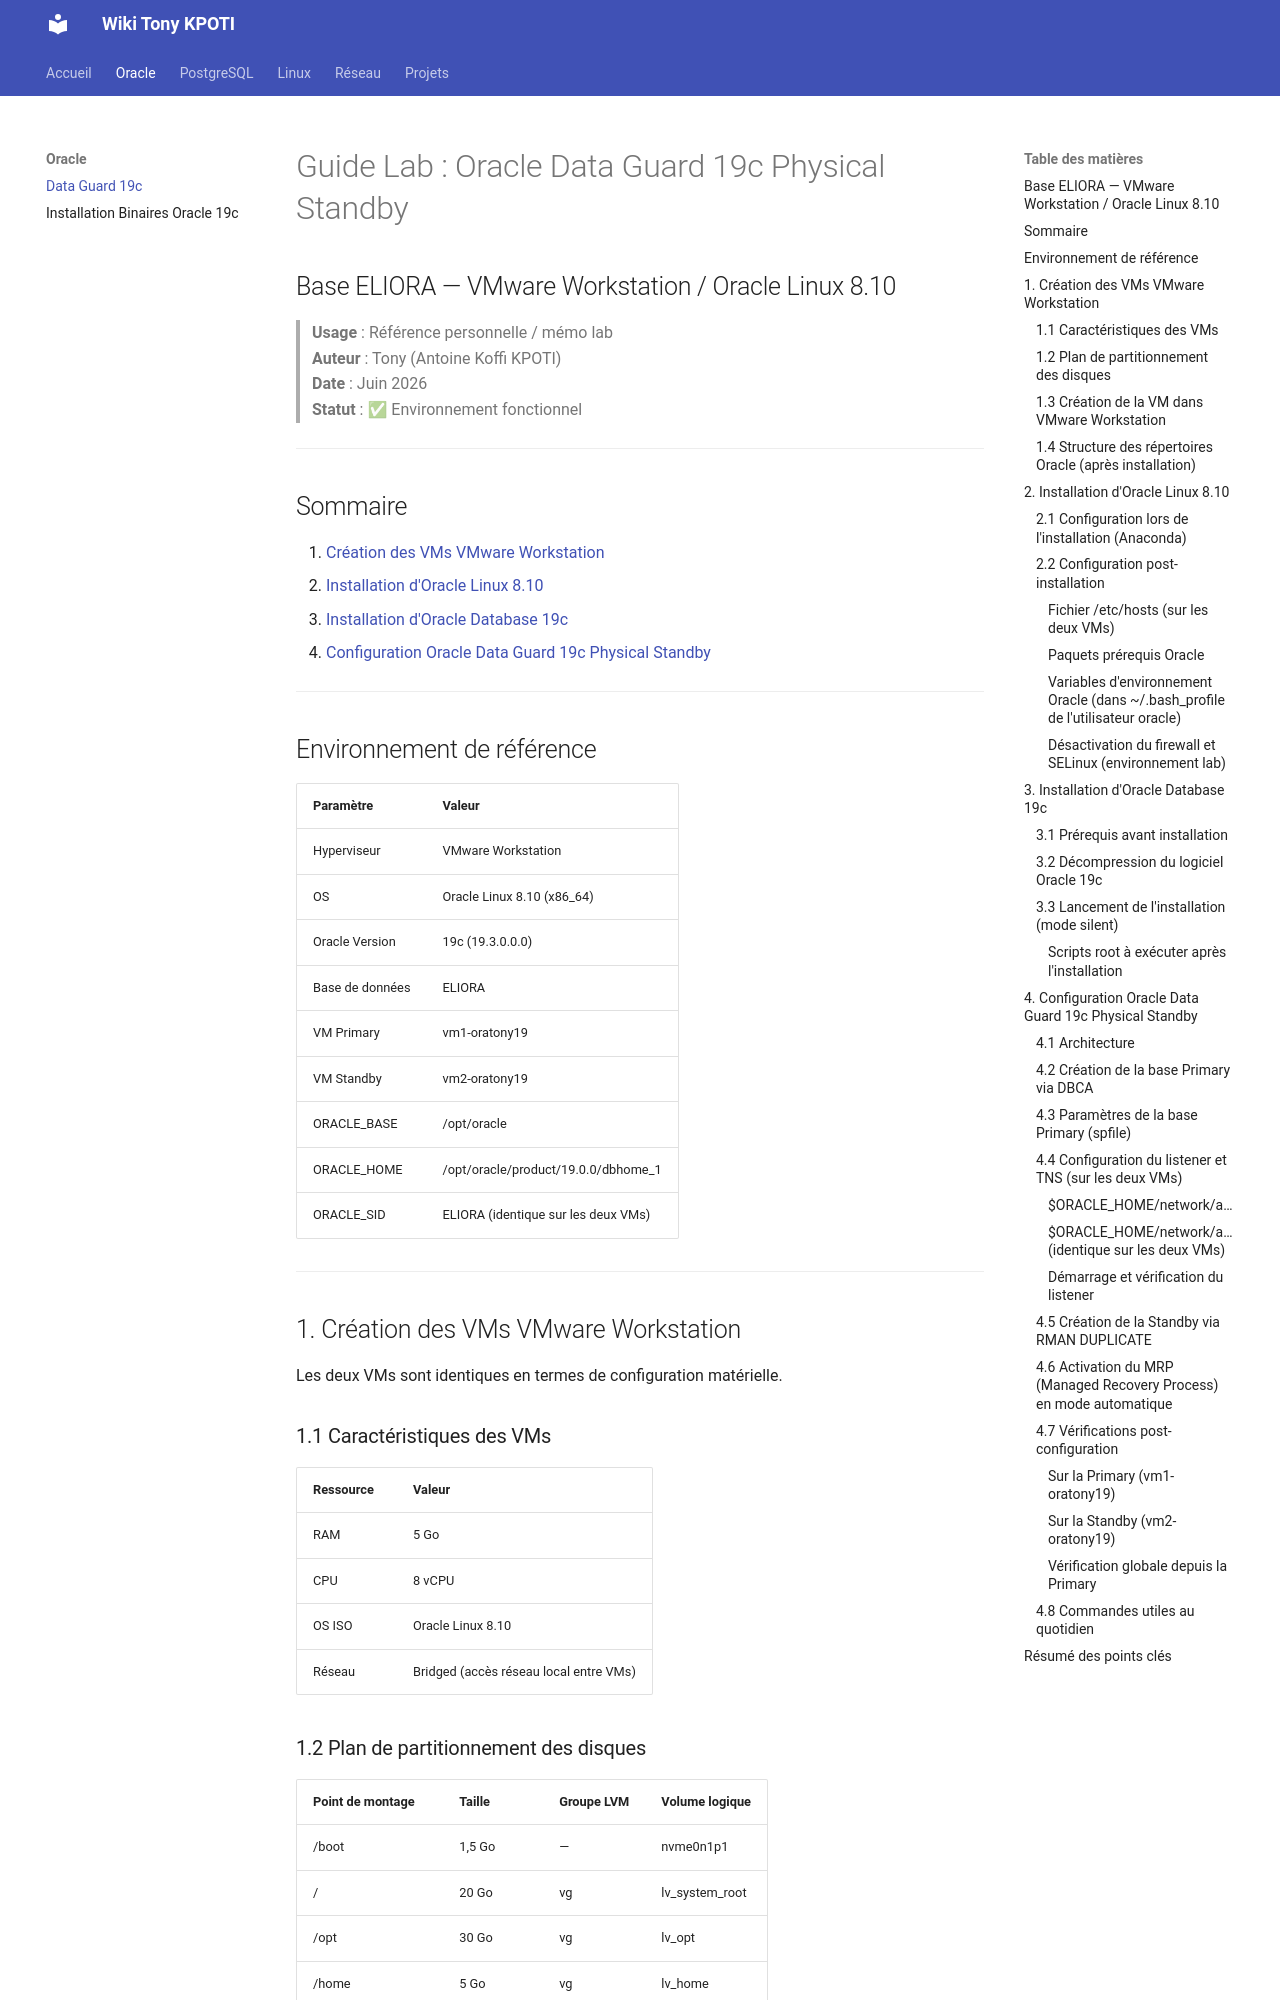

repository: tonykpoti/mon-wiki · page: oracle/oracle-dataguard-19c-eliora/index.html · generator: mkdocs

# Guide Lab : Oracle Data Guard 19c Physical Standby
## Base ELIORA — VMware Workstation / Oracle Linux 8.10

> **Usage** : Référence personnelle / mémo lab  
> **Auteur** : Tony (Antoine Koffi KPOTI)  
> **Date** : Juin 2026  
> **Statut** : ✅ Environnement fonctionnel

---

## Sommaire

1. [Création des VMs VMware Workstation](#1-création-des-vms-vmware-workstation)
2. [Installation d'Oracle Linux 8.10](#2-installation-doracle-linux-810)
3. [Installation d'Oracle Database 19c](#3-installation-doracle-database-19c)
4. [Configuration Oracle Data Guard 19c Physical Standby](#4-configuration-oracle-data-guard-19c-physical-standby)

---

## Environnement de référence

| Paramètre | Valeur |
|---|---|
| Hyperviseur | VMware Workstation |
| OS | Oracle Linux 8.10 (x86_64) |
| Oracle Version | 19c (19.3.0.0.0) |
| Base de données | ELIORA |
| VM Primary | vm1-oratony19 |
| VM Standby | vm2-oratony19 |
| ORACLE_BASE | /opt/oracle |
| ORACLE_HOME | /opt/oracle/product/19.0.0/dbhome_1 |
| ORACLE_SID | ELIORA (identique sur les deux VMs) |

---

## 1. Création des VMs VMware Workstation

Les deux VMs sont identiques en termes de configuration matérielle.

### 1.1 Caractéristiques des VMs

| Ressource | Valeur |
|---|---|
| RAM | 5 Go |
| CPU | 8 vCPU |
| OS ISO | Oracle Linux 8.10 |
| Réseau | Bridged (accès réseau local entre VMs) |

### 1.2 Plan de partitionnement des disques

| Point de montage | Taille | Groupe LVM | Volume logique |
|---|---|---|---|
| /boot | 1,5 Go | — | nvme0n1p1 |
| / | 20 Go | vg | lv_system_root |
| /opt | 30 Go | vg | lv_opt |
| /home | 5 Go | vg | lv_home |
| /tmp | 5 Go | vg | lv_system_tmp |
| /var | 5 Go | vg | lv_system_var |
| /opt/oracle/oradata | 70 Go | vg | lv_oracle_data |
| /opt/oracle/orasave | 30 Go | vg | lv_oracle_save |

> **Note** : Le partitionnement LVM permet de redimensionner les volumes oracle à chaud si besoin.

### 1.3 Création de la VM dans VMware Workstation

```
1. File > New Virtual Machine > Custom
2. Hardware compatibility : Workstation 17.x (ou version installée)
3. Installer disc image file (iso) : sélectionner OL-8-10-0-BaseOS-x86_64.iso
4. Guest OS : Linux > Oracle Linux 8 64-bit
5. VM Name : vm1-oratony19 (puis répéter pour vm2-oratony19)
6. Processors : 8
7. Memory : 5120 MB
8. Network : Bridged
9. Disk : créer un disque principal pour /, /boot, /home, /tmp, /var
10. Ajouter deux disques supplémentaires :
    - 70 Go pour /opt/oracle/oradata
    - 30 Go pour /opt/oracle/orasave
```
